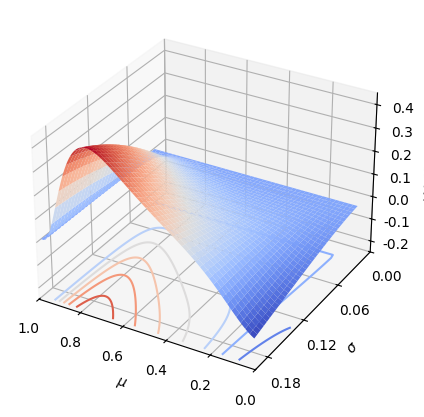

The matplotlib source for this figure:
import math
import numpy as np
import numpy.matlib
import numpy.linalg
import matplotlib.pyplot as plt
from matplotlib.pyplot import MultipleLocator
from matplotlib import cm
import scipy.integrate as integrate

sigmaF=0.10895354*(2**0.5)
sigmaA=0.078188270041128
sigmaA2=sigmaA*(2**0.5)
gamma=0.5488594815581366
thres=0.103468491232405

OX=lambda x:(1.6971354708*x**2 + -3.3520704577*x + 1.6552008479)
OXint=integrate.quad(OX,0,1)[0]
X=lambda x:(OX(x)/OXint)

def R(x,sigma=sigmaA):
    return (math.erf(x/(2**0.5*sigma))+1)/2

def omR(x,sigma=sigmaA):
    return (1-math.erf(x/(2**0.5*sigma)))/2

def rangeR(l,r,sigma=sigmaA):
    return 1-R(l,sigma)-omR(r,sigma)

def P(x,sigma=sigmaA):
    return np.exp(-(x**2)/(2*sigma**2))/((2*math.pi)**0.5*sigma)

def C(x):
    return integrate.quad((lambda s:(X(s)*P(x-s)/rangeR(0-s,1-s))),0,1)[0]

def Ex(mu,oldsigma=sigmaA,newsigma=sigmaA):
    totsigma=np.sqrt(oldsigma**2+newsigma**2)
    return integrate.quad((lambda x:(R(x-mu,totsigma)*X(x))),0,1)[0]

plt.rcParams['figure.figsize'] = (8.0, 5.0)
plt.rcParams['font.sans-serif']=['SimHei'] #用来正常显示中文标签
plt.rcParams['axes.unicode_minus']=False #用来正常显示负号
plt.rcParams['text.usetex']=False

allx=np.arange(0.02,1,0.005)
ally=np.arange(0.02,0.2,0.005)
lenx,leny=len(allx),len(ally)
Vforx=[integrate.quad(X,x,1)[0] for x in allx]
nz=np.empty((leny,lenx)) # rel
allx,ally=np.meshgrid(allx,ally)
print(allx.shape,ally.shape)
for i in range(leny):
    for j in range(lenx):
        ex=Ex(allx[i,j],newsigma=ally[i,j])
        # print(ex-Vforx[j],ex)
        nz[i,j]=(ex-Vforx[j])/ex
        # print(nz[i,j])
for i in range(1,leny):
    for j in range(lenx):
        nz[i,j]-=nz[0,j]
for j in range(lenx):
    nz[0,j]=0
partmin=1
for i in range(1,leny):
    for j in range(lenx):
        if allx[i,j]>0.5:
            partmin=min(partmin,nz[i,j])
print(partmin)
fig=plt.figure()
ax=fig.add_subplot(111,projection='3d')
ax.plot_surface(allx,ally,nz,cmap=cm.coolwarm)#.reversed())
ax.contour(allx,ally,nz,offset=-0.25,zdir='z',cmap=cm.coolwarm)#.reversed())
# ax.plot_surface(allx,ally,np.empty_like(nz),cmap='rainbow')
ax.set_xlabel('$\\mu$')
ax.set_ylabel('$\\sigma$')
ax.set_zlabel('相对差值随$\\sigma$的增量')#,labelpad=9.5)
ax.set_xlim(1,0)
ax.set_ylim(0.2,0)
ax.set_zlim(min(-0.25,np.min(nz)),np.max(nz))
ax.yaxis.set_major_locator(MultipleLocator(0.06))
ax.zaxis.set_major_locator(MultipleLocator(0.1))
# plt.hlines(0,0,1,colors='black',linestyles='-',linewidth=0.5)
plt.savefig(fname="plottingD_1D_2WrtSigma.pdf",format="pdf",bbox_inches='tight',pad_inches=0.05)